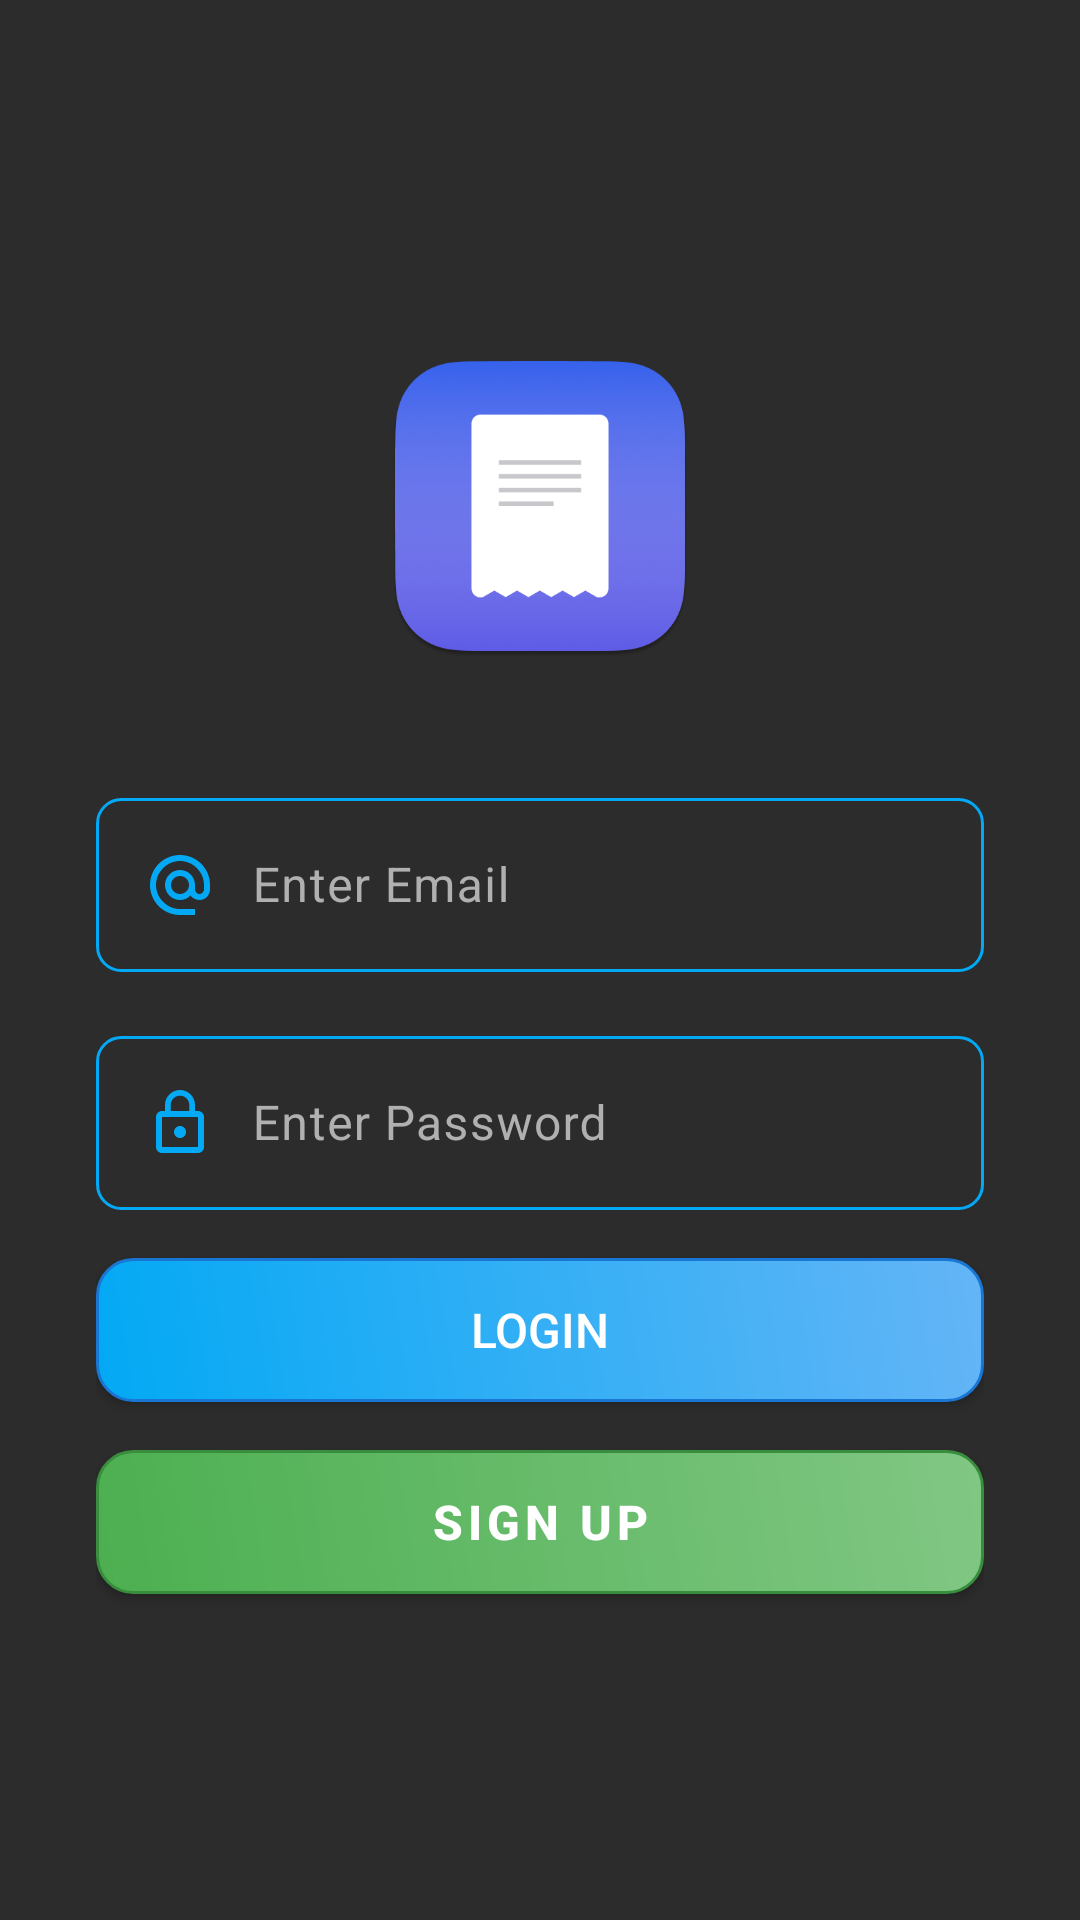

Android layout source for this screen:
<!-- AndroidManifest.xml: application theme Theme.ExpenseTracker2 -->
<!-- res/layout/fragment_login_screen.xml -->
<?xml version="1.0" encoding="utf-8"?>
<LinearLayout xmlns:android="http://schemas.android.com/apk/res/android"
    xmlns:tools="http://schemas.android.com/tools"
    android:layout_width="match_parent"
    android:layout_height="match_parent"
    android:orientation="vertical"
    android:padding="32dp"
    android:gravity="center"
    android:background="@color/dark_background"
    tools:context=".ui.fragments.LoginScreenFragment">

    <ImageView
        android:id="@+id/logo_iv"
        android:layout_width="120dp"
        android:layout_height="120dp"
        android:src="@drawable/logo"
        android:contentDescription="@string/app_logo"
        android:layout_marginBottom="32dp" />

    <com.google.android.material.textfield.TextInputLayout
        android:layout_width="match_parent"
        android:layout_height="wrap_content"
        android:layout_marginBottom="16dp"
        android:hint="@string/enter_email"
        android:textColorHint="@color/light_gray"
        android:textColor="@color/light_gray">

        <com.google.android.material.textfield.TextInputEditText
            android:id="@+id/email_et"
            android:layout_width="match_parent"
            android:layout_height="wrap_content"
            android:textColor="@color/text_white"
            android:textSize="16sp"
            android:drawableStart="@drawable/ic_email"
            android:drawablePadding="12dp"
            android:background="@drawable/rounded_edittext" />
    </com.google.android.material.textfield.TextInputLayout>

    <com.google.android.material.textfield.TextInputLayout
        android:layout_width="match_parent"
        android:layout_height="wrap_content"
        android:layout_marginBottom="16dp"
        android:hint="@string/enter_password"
        android:textColorHint="@color/light_gray"
        android:textColor="@color/text_white">

        <com.google.android.material.textfield.TextInputEditText
            android:id="@+id/password_et"
            android:layout_width="match_parent"
            android:layout_height="wrap_content"
            android:textColor="@color/text_white"
            android:textSize="16sp"
            android:drawableStart="@drawable/ic_lock"
            android:drawablePadding="12dp"
            android:background="@drawable/rounded_edittext"
            android:inputType="textPassword" />
    </com.google.android.material.textfield.TextInputLayout>

    <androidx.appcompat.widget.AppCompatButton
        android:id="@+id/login_btn"
        android:layout_width="match_parent"
        android:layout_height="wrap_content"
        android:text="@string/login"
        android:textColor="@color/text_white"
        android:textSize="16sp"
        android:paddingHorizontal="16dp"
        android:paddingVertical="12dp"
        android:layout_marginBottom="16dp"
        android:background="@drawable/rounded_button_blue"
        android:elevation="4dp"
        android:focusable="true"
        android:focusableInTouchMode="true"
        android:layout_gravity="center" />

    <androidx.appcompat.widget.AppCompatButton
        android:id="@+id/register_btn"
        android:layout_width="match_parent"
        android:layout_height="wrap_content"
        android:text="@string/sign_up"
        android:textColor="@color/text_white"
        android:textSize="16sp"
        android:paddingHorizontal="16dp"
        android:paddingVertical="12dp"
        android:background="@drawable/rounded_button_green"
        android:elevation="4dp"
        android:textStyle="bold"
        android:letterSpacing="0.1"
        android:focusable="true"
        android:focusableInTouchMode="true"
        android:layout_gravity="center" />

</LinearLayout>
<!-- resources referenced by this layout -->
<resources>
  <color name="dark_background">#2C2C2C</color>
  <color name="light_gray">#B0B0B0</color>
  <color name="text_white">#FFFFFF</color>
  <!-- drawable ic_email (drawable) -->
  <vector xmlns:android="http://schemas.android.com/apk/res/android" android:height="24dp" android:tint="#03A9F4" android:viewportHeight="24" android:viewportWidth="24" android:width="24dp">
        
      <path android:fillColor="@android:color/white" android:pathData="M12,2C6.48,2 2,6.48 2,12s4.48,10 10,10h5v-2h-5c-4.34,0 -8,-3.66 -8,-8s3.66,-8 8,-8 8,3.66 8,8v1.43c0,0.79 -0.71,1.57 -1.5,1.57s-1.5,-0.78 -1.5,-1.57L17,12c0,-2.76 -2.24,-5 -5,-5s-5,2.24 -5,5 2.24,5 5,5c1.38,0 2.64,-0.56 3.54,-1.47 0.65,0.89 1.77,1.47 2.96,1.47 1.97,0 3.5,-1.6 3.5,-3.57L22,12c0,-5.52 -4.48,-10 -10,-10zM12,15c-1.66,0 -3,-1.34 -3,-3s1.34,-3 3,-3 3,1.34 3,3 -1.34,3 -3,3z"/>
      
  </vector>
  <!-- drawable ic_lock (drawable) -->
  <vector xmlns:android="http://schemas.android.com/apk/res/android" android:height="24dp" android:tint="#03A9F4" android:viewportHeight="24" android:viewportWidth="24" android:width="24dp">
        
      <path android:fillColor="@android:color/white" android:pathData="M12,17c1.1,0 2,-0.9 2,-2s-0.9,-2 -2,-2s-2,0.9 -2,2S10.9,17 12,17zM18,8h-1V6c0,-2.76 -2.24,-5 -5,-5S7,3.24 7,6v2H6c-1.1,0 -2,0.9 -2,2v10c0,1.1 0.9,2 2,2h12c1.1,0 2,-0.9 2,-2V10C20,8.9 19.1,8 18,8zM8.9,6c0,-1.71 1.39,-3.1 3.1,-3.1s3.1,1.39 3.1,3.1v2H8.9V6zM18,20H6V10h12V20z"/>
      
  </vector>
  <!-- drawable logo: png bitmap (drawable, 45452 bytes) -->
  <!-- drawable rounded_button_blue (drawable) -->
  <?xml version="1.0" encoding="utf-8"?>
  <shape xmlns:android="http://schemas.android.com/apk/res/android">
      <gradient
          android:startColor="@color/accent_blue"
          android:endColor="@color/blue_light"
          android:angle="45"/>
      <corners android:radius="12dp"/>
      <stroke android:color="@color/blue_dark" android:width="1dp"/>
  </shape>
  <!-- drawable rounded_button_green (drawable) -->
  <?xml version="1.0" encoding="utf-8"?>
  <shape xmlns:android="http://schemas.android.com/apk/res/android">
      <gradient
          android:startColor="@color/green"
          android:endColor="@color/green_light"
          android:angle="45"/>
      <corners android:radius="12dp"/>
      <stroke android:color="@color/green_dark" android:width="1dp"/>
  </shape>
  <!-- drawable rounded_edittext (drawable) -->
  <?xml version="1.0" encoding="utf-8"?>
  <shape xmlns:android="http://schemas.android.com/apk/res/android">
      <solid android:color="#2C2C2C"/>
      <corners android:radius="8dp"/>
      <stroke android:color="@color/light_blue" android:width="1dp"/>
  </shape>
  <string name="app_logo">App Logo</string>
  <string name="enter_email">Enter Email</string>
  <string name="enter_password">Enter Password</string>
  <string name="login">Login</string>
  <string name="sign_up">Sign Up</string>
  <style name="Theme.ExpenseTracker2" parent="Base.Theme.ExpenseTracker2" />
  <color name="accent_blue">#03A9F4</color>
  <color name="blue_light">#64B5F6</color>
  <color name="blue_dark">#1976D2</color>
  <color name="green">#4CAF50</color>
  <color name="green_light">#81C784</color>
  <color name="green_dark">#388E3C</color>
  <color name="light_blue">#03A9F4</color>
  <style name="Base.Theme.ExpenseTracker2" parent="Theme.Material3.DayNight.NoActionBar">
          
          
      </style>
</resources>
